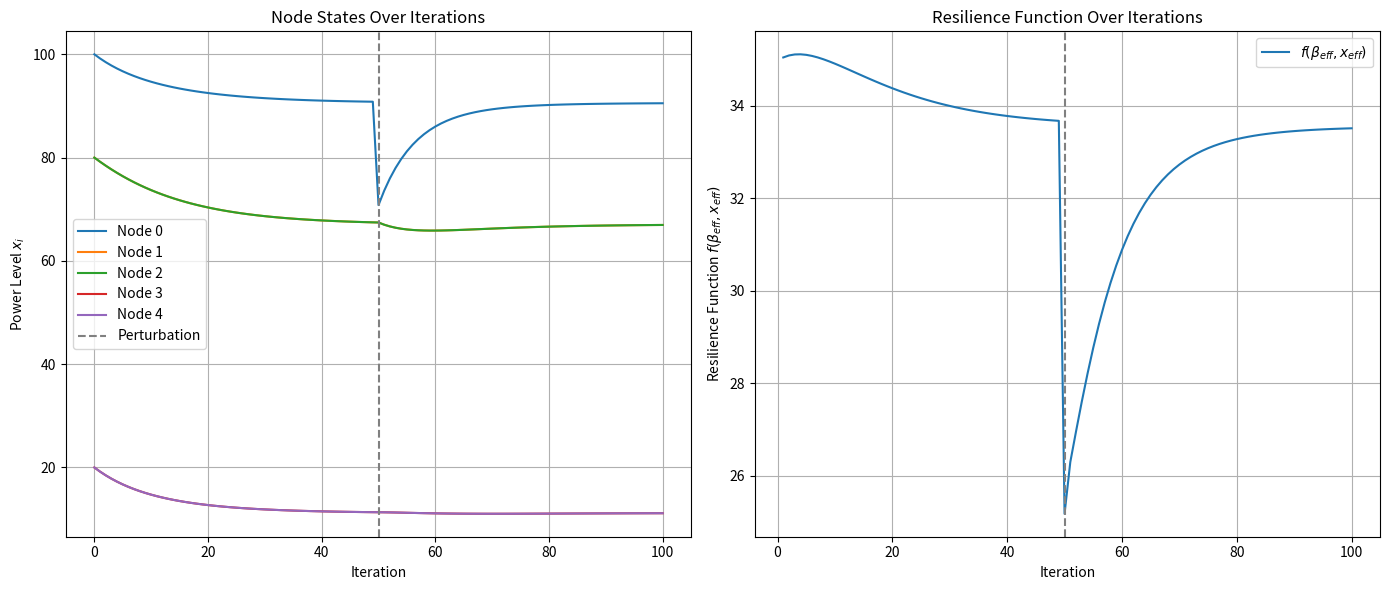

Here is the Python script that generated this plot:
import numpy as np
import matplotlib.pyplot as plt

# Network Parameters
N = 5  # Number of nodes

# Adjacency matrix representing the network topology
A = np.array([
    [0, 1, 1, 0, 0],  # Generator connected to both substations
    [1, 0, 0, 1, 0],  # Substation1 connected to Generator and Consumer1
    [1, 0, 0, 0, 1],  # Substation2 connected to Generator and Consumer2
    [0, 1, 0, 0, 0],  # Consumer1 connected to Substation1
    [0, 0, 1, 0, 0],  # Consumer2 connected to Substation2
])

# Initial State Variables
x = np.array([100.0, 80.0, 80.0, 20.0, 20.0])

# Desired Power Levels
x_desired = np.array([100.0, 80.0, 80.0, 0.0, 0.0])

# Regulation and Consumption Rates
r = np.array([0.1, 0.05, 0.05, 0.0, 0.0])  # Generators and Substations
d = np.array([0.0, 0.0, 0.0, 0.1, 0.1])    # Consumers

# Coupling Constant
Beta = 0.02

# Simulation Parameters
iterations = 100
perturbation_iteration = 50
perturbation_node = 0  # Perturb, Generator and Substations bad (source), consumers good for resilience (sinks) TTTTTTTTTTTTTTTTTTTTTTTTTTTTTTTTTTTTTTTTTTTTTTTTTTTTTTTTTTT
# perturbation_node = 4  # Perturb, Generator and Substations bad (source), consumers good for resilience (sinks) TTTTTTTTTTTTTTTTTTTTTTTTTTTTTTTTTTTTTTTTTTTTTTTTTTTTTTTTTTT
perturbation_value = -20.0  # Minor perturbation

# Lists to store variables
x_values = [x.copy()]
x_eff_list = [np.mean(x)]
variance_x_list = [np.var(x)]
f_eff_list = []

# Compute beta_eff
avg_degree = np.sum(A) / N
beta_eff = Beta * avg_degree

# Simulation Loop
for t in range(1, iterations + 1):
    x_current = x_values[-1].copy()
    x_new = x_current.copy()
    F_array = np.zeros(N)
    
    # Apply perturbation at the specified iteration
    if t == perturbation_iteration:
        x_new[perturbation_node] += perturbation_value
        print(f"Iteration {t}: Applied perturbation of {perturbation_value} to Node {perturbation_node}")
    
    # Update each node
    for i in range(N):
        # Intrinsic dynamics
        if r[i] > 0:
            F = r[i] * (x_desired[i] - x_current[i])
        elif d[i] > 0:
            F = -d[i] * x_current[i]
        else:
            F = 0.0
        F_array[i] = F  # Store F(x_i)
        
        # Interaction dynamics
        G_sum = 0.0
        for j in range(N):
            if A[i, j]:
                G = x_current[j] - x_current[i]
                G_sum += Beta * G
                
        # Update state
        x_new[i] += F + G_sum
    
    # Store variables
    x_values.append(x_new.copy())
    x_eff = np.mean(x_new)
    x_eff_list.append(x_eff)
    
    variance_x = np.var(x_new)
    variance_x_list.append(variance_x)
    
    # Compute F(x_eff)
    F_eff = np.mean(F_array)
    
    # Compute G(x_eff, x_eff) = beta_eff * Var(x_i)
    G_eff = beta_eff * variance_x
    
    # Compute f(beta_eff, x_eff)
    f_eff = F_eff + G_eff
    f_eff_list.append(f_eff)
    
# Convert lists to arrays
x_values = np.array(x_values)
f_eff_list = np.array(f_eff_list)
x_eff_list = np.array(x_eff_list)
variance_x_list = np.array(variance_x_list)

# Plotting
time_steps = range(iterations + 1)

plt.figure(figsize=(14, 6))

# Subplot 1: Node States Over Iterations
plt.subplot(1, 2, 1)
for i in range(N):
    plt.plot(time_steps, x_values[:, i], label=f'Node {i}')
plt.axvline(perturbation_iteration, color='grey', linestyle='--', label='Perturbation')
plt.xlabel('Iteration')
plt.ylabel('Power Level $x_i$')
plt.title('Node States Over Iterations')
plt.legend()
plt.grid(True)

# Subplot 2: Resilience Function f(β_eff, x_eff) Over Iterations
plt.subplot(1, 2, 2)
plt.plot(time_steps[1:], f_eff_list, label='$f(\\beta_{eff}, x_{eff})$')
plt.axvline(perturbation_iteration, color='grey', linestyle='--')
plt.xlabel('Iteration')
plt.ylabel('Resilience Function $f(\\beta_{eff}, x_{eff})$')
plt.title('Resilience Function Over Iterations')
plt.legend()
plt.grid(True)

plt.tight_layout()
plt.show()
